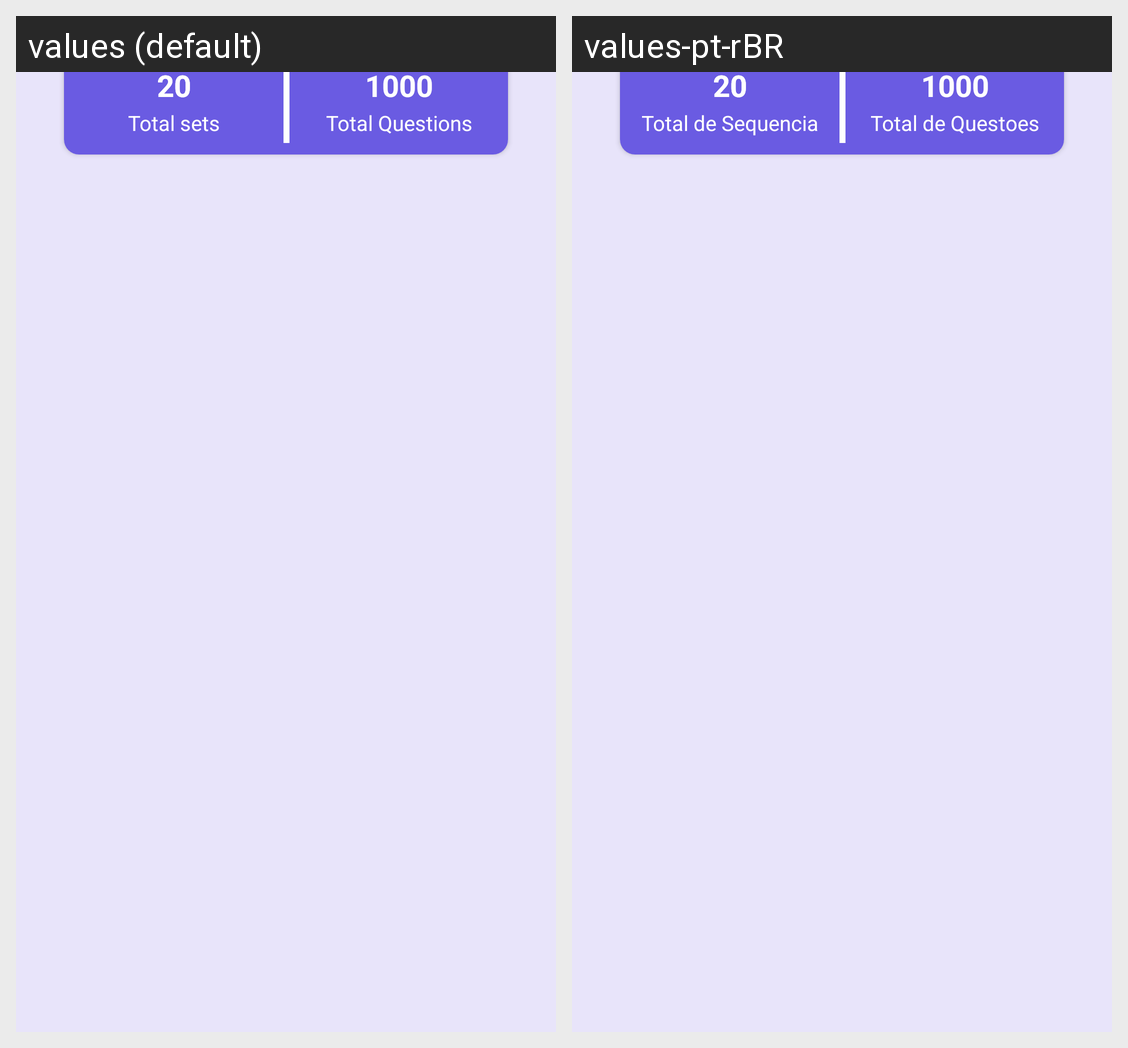

For this localized Android screen grid, give each drawn string resource with its value in every locale shown.
Android screen res/layout/activity_high_scores.xml rendered under 2 locales, left to right: values (default), values-pt-rBR. Device: Nexus 5 (rendered at 1080×1920; each locale shown at half size, 540×960, under a caption strip naming it); theme Theme.Quiz.
Strings drawn on this screen, with the default value and each locale's value (text and hints the layout hard-codes, and strings that could not be matched under every locale, appear in the picture but are not listed):

_20
  values: 20
  values-pt-rBR: 20  [not translated; the default value is used]

total_sets
  values: Total sets
  values-pt-rBR: Total de Sequencia

_1000
  values: 1000
  values-pt-rBR: 1000  [not translated; the default value is used]

total_questions
  values: Total Questions
  values-pt-rBR: Total de Questoes
